Run: headless pygame with SDL's dummy video driver; simulated clock (each Clock.tick advances the game by its frame time, no real sleeping); random seed 0; keys injected as events and as key.get_pressed() state; no mouse input.
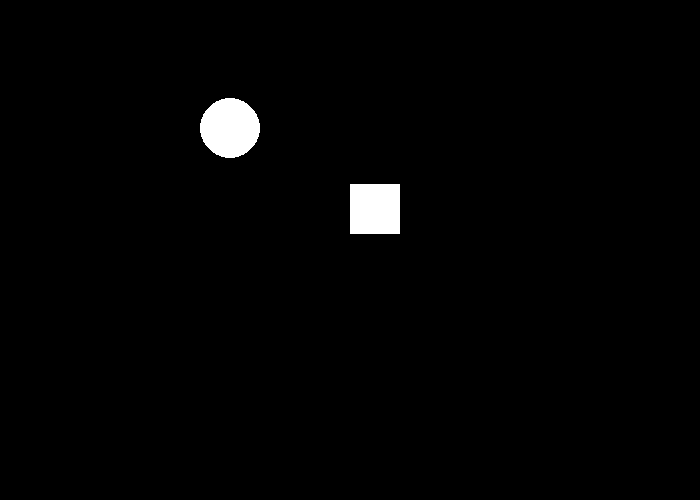
Frame 1 of 4 · flips 1–60 · no input
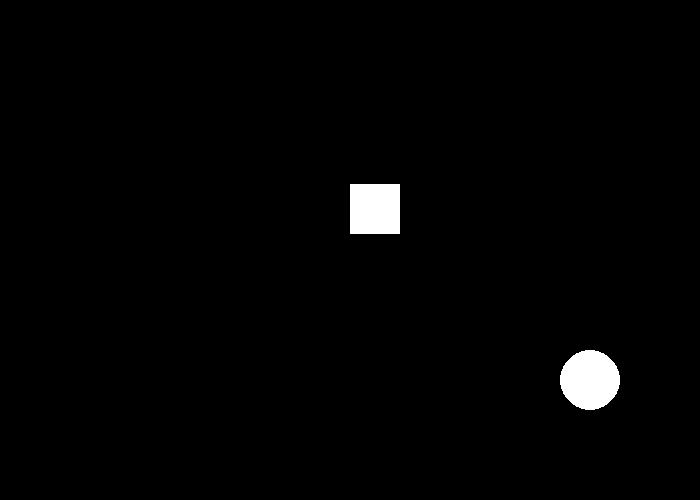
Frame 2 of 4 · flips 61–180 · tapped SPACE, RETURN · held RIGHT (→), D
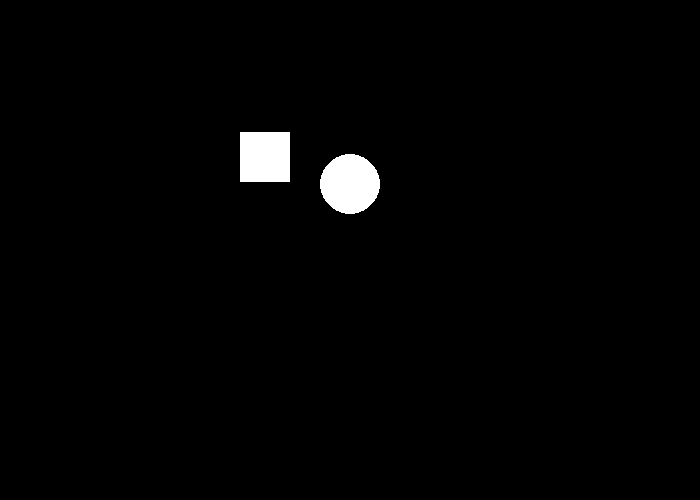
Frame 3 of 4 · flips 181–300 · held DOWN (↓), S
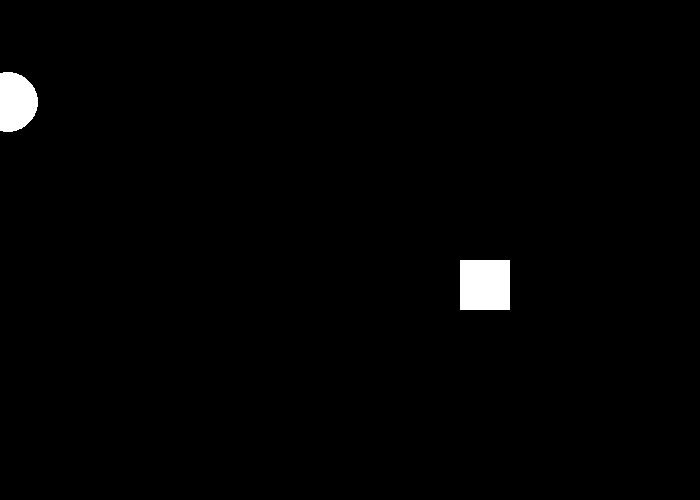
Frame 4 of 4 · flips 301–420 · held LEFT (←), A, UP (↑), W

The pygame program that drew these frames:

"""
 Pygame base template for opening a window
 
 Sample Python/Pygame Programs
 Simpson College Computer Science
 http://programarcadegames.com/
 http://simpson.edu/computer-science/
 
 Explanation video: http://youtu.be/vRB_983kUMc
"""
 
import pygame
import math
import random


def movejump(x):
    speed = 1000
    center = 60
    height = 100
    y = 1/speed*math.pow(x-center,2)+height
    return y

# Define some colors
BLACK = (0, 0, 0)
WHITE = (255, 255, 255)
GREEN = (0, 255, 0)
RED = (255, 0, 0)
 
pygame.init()
 
size = (700, 500)
screen = pygame.display.set_mode(size)
 
pygame.display.set_caption("My Game")

done = False

clock = pygame.time.Clock()
 
class Shape:
    def __init__(self):        
        self.x = 50
        self.y = 50
        self.change_x = 5
        self.change_y = 5
    def move(self):
        self.x += self.change_x;
        self.y = movejump(self.x) 
 
        if self.x > 649 or self.x < 0:
            self.change_x = self.change_x * -1
        if self.y > 449 or self.y < 0:
            self.change_x = self.change_x * -1
    def draw (self, screen):
        pass
class Rect(Shape):
    def draw (self, screen):
        pygame.draw.rect(screen, WHITE, [self.x, self.y, 50, 50])
class Circle(Shape):
    def __init__(self):
        super().__init__()
        self.y = 180
        self.change_x = 3

    def draw (self, screen):
        pygame.draw.circle(screen, WHITE, [self.x, self.y], 30)
circle = Circle()
rect = Rect()
while not done:
    for event in pygame.event.get():
        if event.type == pygame.QUIT:
            done = True
 
    screen.fill(BLACK)

    rect.move()
    rect.draw(screen)
    circle.move()
    circle.draw(screen)
    pygame.display.flip()
    
    clock.tick(60)
 
pygame.quit()
